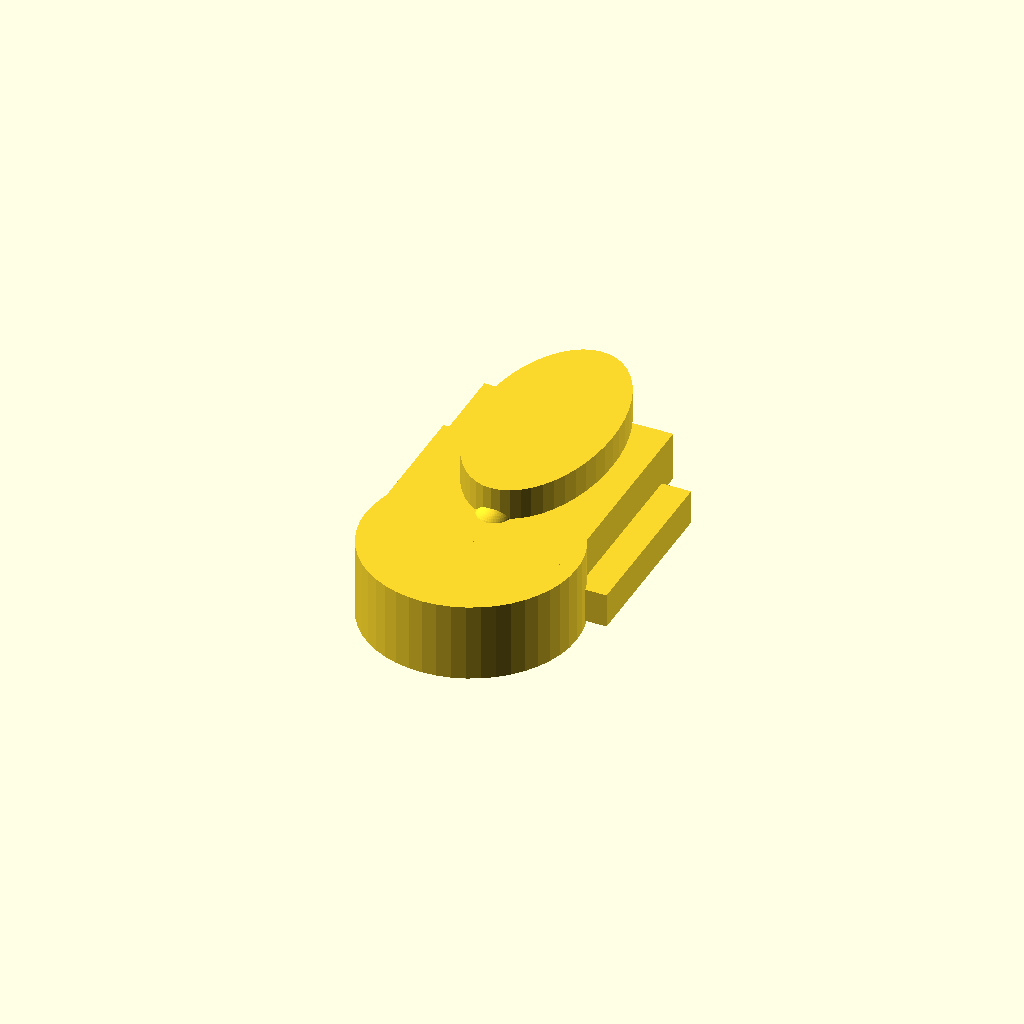
Cell 1 — every parameter at its default value.
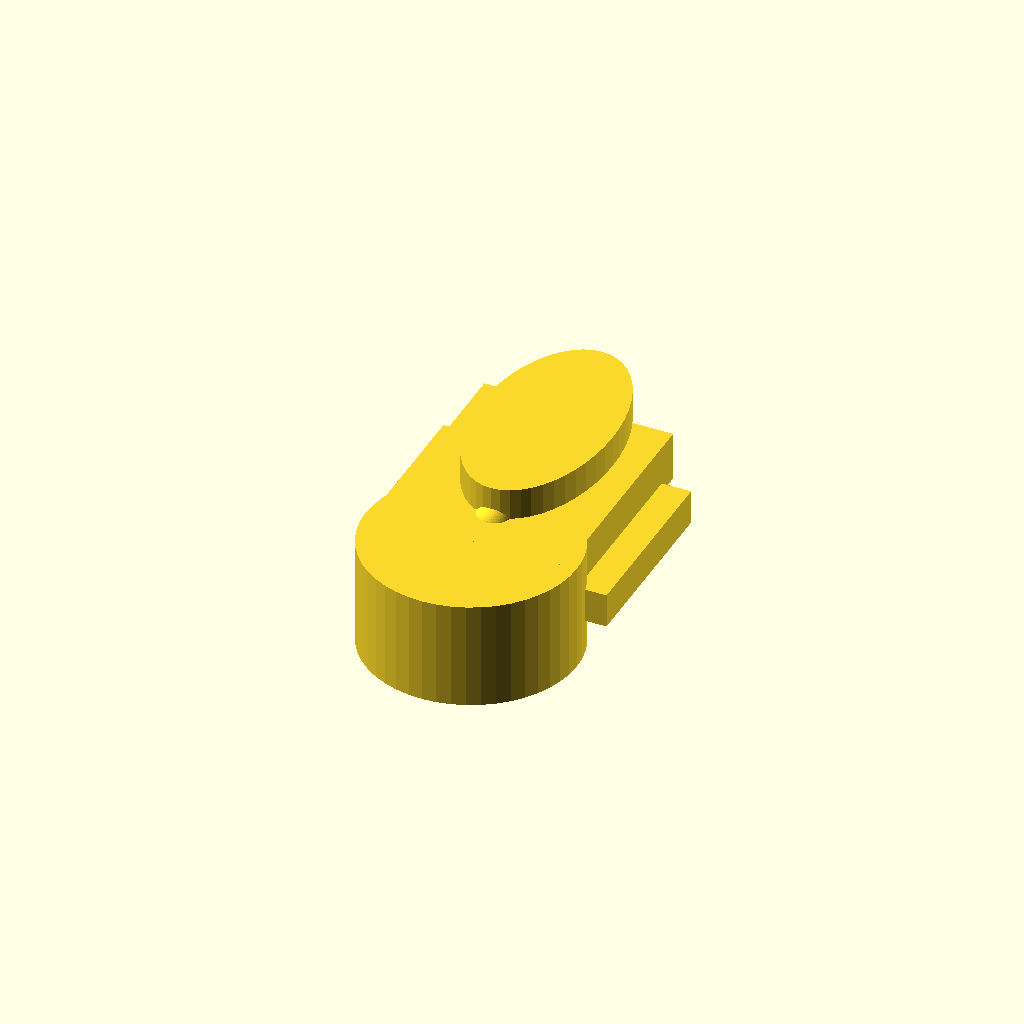
Cell 2: ramp = 2.4 (everything else at default).
One fixed orthographic camera (rotation 55°, 0°, 25°; colour scheme Cornfield) for every cell.
Source of the model, hid-gamepad/case/toggle_slider.scad:
// =============================================================================
// toggle_slider.scad — latching toggle slider (print one per toggle).
//
// Rides in the faceplate channel. Sliding to ON cams the conductive tip
// down onto the glass and detents hold it there; OFF lifts it clear.
// The app's default toggle mode ("follow contact") mirrors this latch; the
// "flip per tap" mode suits sliders that only tap the glass momentarily.
//
// Assembly: push a 6 mm capacitive stylus tip into the bore, drop the slider
// into the channel from above, then clip the keeper tab.
// =============================================================================

include <config.scad>
use <lib/common.scad>

slider_l = tgl_channel_l - tgl_travel - 0.6;
slider_w = tgl_channel_w - 2 * clearance;
body_t = face_t;                       // sits flush with the faceplate
ramp = 1.2;                            // cam drop toward ON

module toggle_slider() {
    union() {
        // Body with thumb ridge
        cube([slider_w, slider_l, body_t]);
        translate([slider_w / 2, slider_l * 0.7, body_t])
            scale([1, 1.8, 0.8]) cylinder(h = 1.6, d = slider_w * 0.7);

        // Retaining wings (slide under the faceplate); overlap the body so
        // the part is a single manifold volume.
        for (x = [-1.2, slider_w - 0.2]) {
            translate([x, 1, -1.0]) cube([1.4, slider_l - 2, 1.4]);
        }

        // Tip carrier arm at the leading edge: flexes down the cam ramp
        translate([slider_w / 2, 0, 0]) {
            difference() {
                translate([0, 0, -ramp]) cylinder(h = body_t + ramp, d = tip_bore_d + 2.4);
                translate([0, 0, -ramp - 0.1]) cylinder(h = body_t + ramp - 0.6, d = tip_bore_d);
            }
        }

        // Detent bumps (engage matching channel edges at OFF and ON);
        // embedded slightly so they fuse with the body.
        for (y = [2, slider_l - 2]) {
            translate([slider_w / 2, y, body_t - 0.4]) sphere(d = 1.6);
        }
    }
}

toggle_slider();
Parameter table extracted from the source (name, type, default, range or options):
ramp: number, default 1.2
